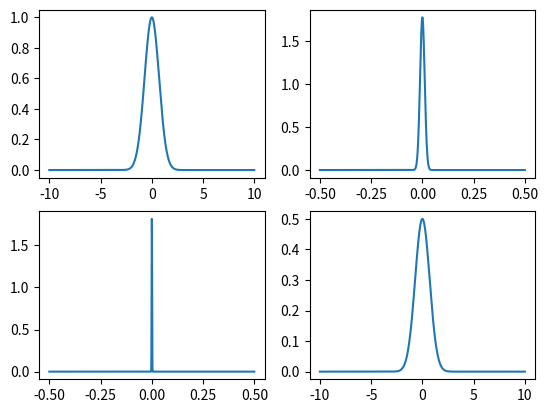

Source code (Python):
#for finding transform of a position space wave function with DFT and FFT

import numpy as np
import matplotlib.pyplot as plt

import numpy.fft as fft
import scipy as sp

hbar=6.62606957*(10**-34.0)/(2*np.pi)
x = np.linspace(-10,10,2**12)

#insert the wave function to be transformed here:
y2btransformed = np.exp(-x**2)
k = np.fft.fftshift(np.fft.fftfreq(len(x)))
ytransformcontrol = np.sqrt(np.pi) * np.exp(- np.pi**2 * x**2)
yt1 = np.fft.fft(y2btransformed)
yt = np.abs(yt1)
ytransformed = 0.005 * np.fft.fftshift(yt)
yuntrans = np.fft.fftshift(np.abs(np.fft.ifft(ytransformed)))/0.01

plt.subplot(2,2,1)
plt.plot(x,y2btransformed)
plt.subplot(2,2,2)
plt.plot(k,ytransformcontrol)
plt.subplot(2,2,3)
plt.plot(k,ytransformed)
plt.subplot(2,2,4)
plt.plot(x,yuntrans)
plt.show()
